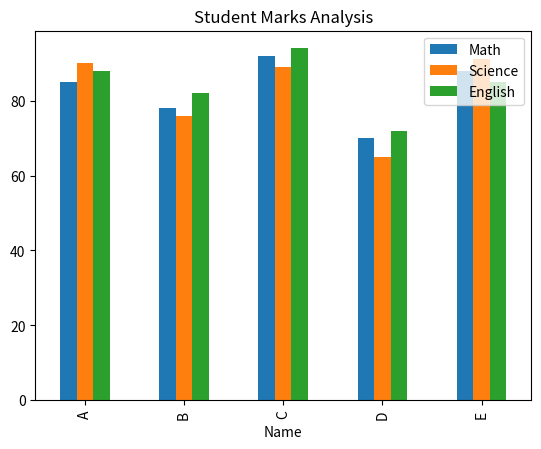

This figure's Python source:
import pandas as pd
import matplotlib.pyplot as plt

data = {
    'Name': ['A', 'B', 'C', 'D', 'E'],
    'Math': [85, 78, 92, 70, 88],
    'Science': [90, 76, 89, 65, 91],
    'English': [88, 82, 94, 72, 85]
}

df = pd.DataFrame(data)

print(df)

df['Average'] = df[['Math', 'Science', 'English']].mean(axis=1)
print(df)

df.plot(x='Name', y=['Math', 'Science', 'English'], kind='bar')
plt.title("Student Marks Analysis")
plt.show()
